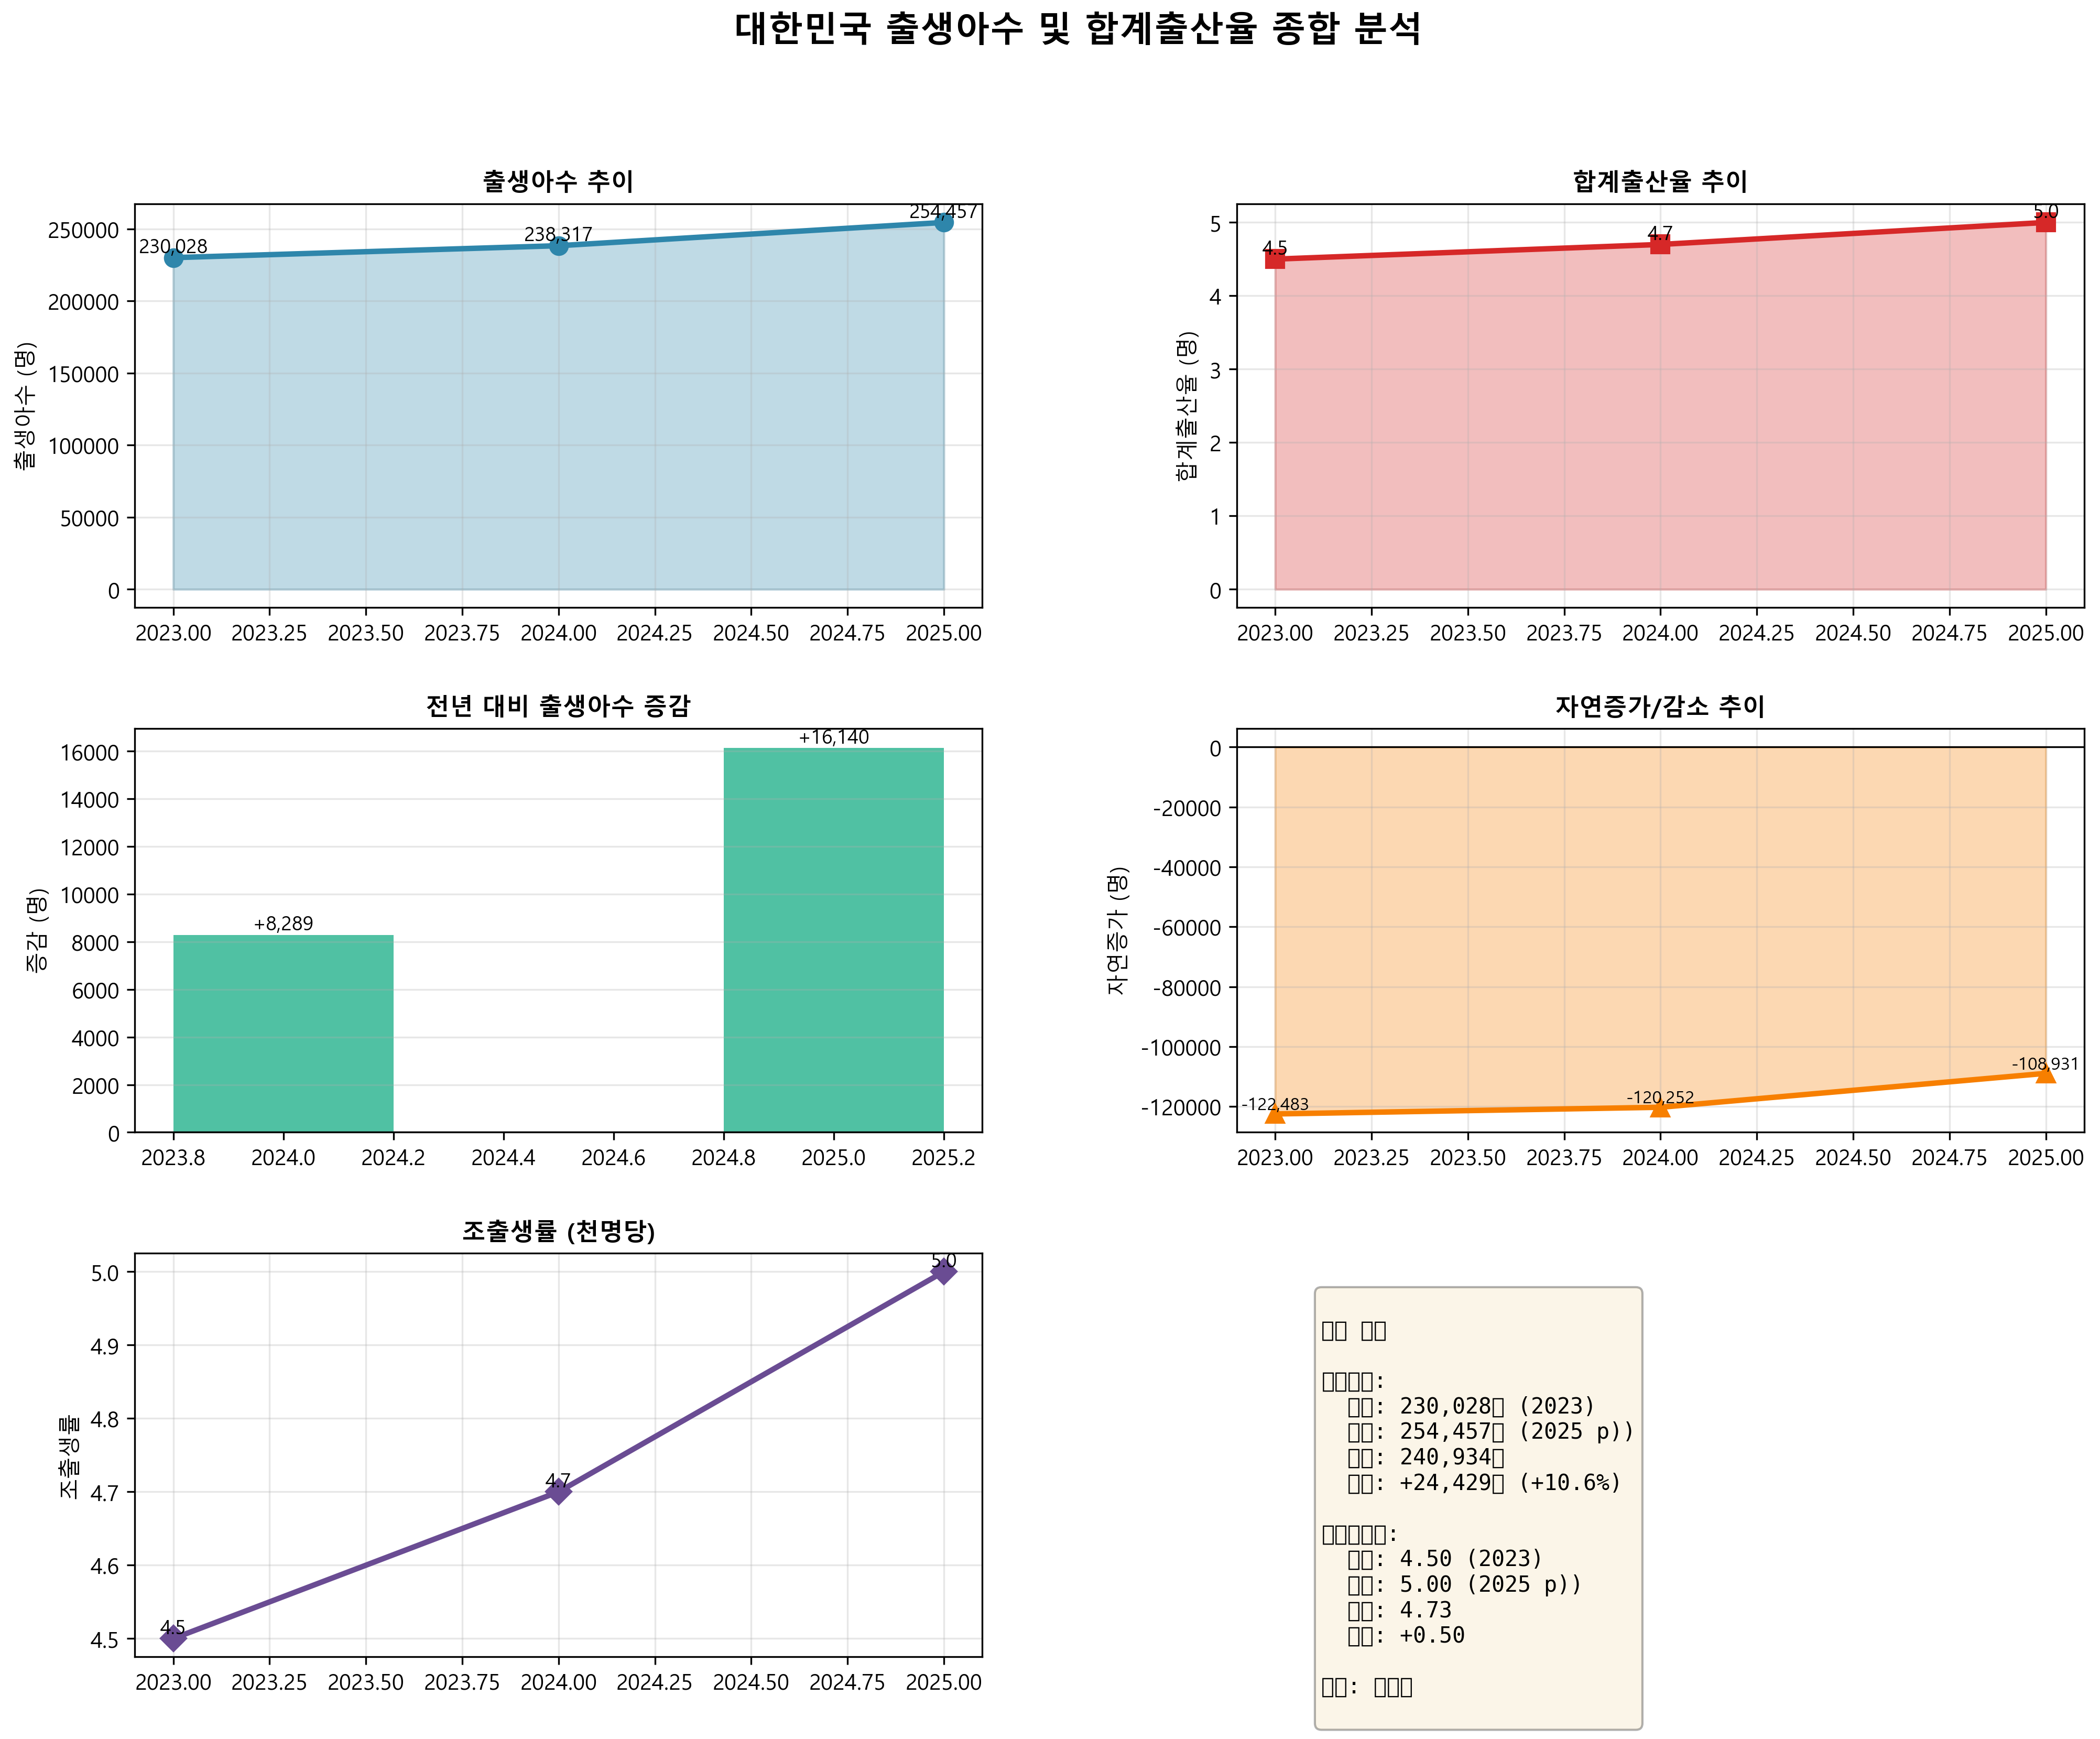

Here is the Python script that generated this plot:
import pandas as pd
import numpy as np
import matplotlib.pyplot as plt
import warnings
warnings.filterwarnings('ignore')

plt.rcParams['font.family'] = 'Malgun Gothic'
plt.rcParams['font.sans-serif'] = ['Malgun Gothic']
plt.rcParams['axes.unicode_minus'] = False

# 파일 로드
file_path = '출생아수__합계출산율__자연증가_등_20260529172733.xlsx'
df = pd.read_excel(file_path, sheet_name=0)

# 데이터 클랜징
df_clean = df.iloc[:, 1:].copy()
df_clean.index = df.iloc[:, 0]

for col in df_clean.columns:
    df_clean[col] = pd.to_numeric(df_clean[col], errors='coerce')

# 년도
years = []
for y in df_clean.columns:
    try:
        years.append(int(str(y).split()[0]))
    except:
        years.append(y)

# ==================== 다각도 분석 ====================
fig = plt.figure(figsize=(16, 12))
gs = fig.add_gridspec(3, 2, hspace=0.3, wspace=0.3)

fig.suptitle('대한민국 출생아수 및 합계출산율 종합 분석', 
             fontsize=16, fontweight='bold')

# 1. 출생아수 트렌드
ax1 = fig.add_subplot(gs[0, 0])
birth_data = df_clean.iloc[0]
ax1.plot(years, birth_data.values, marker='o', linewidth=2.5, markersize=8, color='#2E86AB')
ax1.fill_between(years, birth_data.values, alpha=0.3, color='#2E86AB')
ax1.set_title('출생아수 추이', fontweight='bold', fontsize=11)
ax1.set_ylabel('출생아수 (명)')
ax1.grid(True, alpha=0.3)
for year, value in zip(years, birth_data.values):
    ax1.text(year, value, f'{value:,.0f}', ha='center', va='bottom', fontsize=9)

# 2. 합계출산율 트렌드
ax2 = fig.add_subplot(gs[0, 1])
fertility_data = df_clean.iloc[2]
ax2.plot(years, fertility_data.values, marker='s', linewidth=2.5, markersize=8, color='#D62828')
ax2.fill_between(years, fertility_data.values, alpha=0.3, color='#D62828')
ax2.set_title('합계출산율 추이', fontweight='bold', fontsize=11)
ax2.set_ylabel('합계출산율 (명)')
ax2.grid(True, alpha=0.3)
for year, value in zip(years, fertility_data.values):
    ax2.text(year, value, f'{value:.1f}', ha='center', va='bottom', fontsize=9)

# 3. 년도별 증감 (출생아수)
ax3 = fig.add_subplot(gs[1, 0])
changes = []
for i in range(1, len(birth_data)):
    change = birth_data.iloc[i] - birth_data.iloc[i-1]
    changes.append(change)
colors = ['#06A77D' if x >= 0 else '#D62828' for x in changes]
ax3.bar(years[1:], changes, color=colors, alpha=0.7, width=0.4)
ax3.axhline(y=0, color='black', linestyle='-', linewidth=0.8)
ax3.set_title('전년 대비 출생아수 증감', fontweight='bold', fontsize=11)
ax3.set_ylabel('증감 (명)')
ax3.grid(True, alpha=0.3, axis='y')
for year, change in zip(years[1:], changes):
    ax3.text(year, change, f'{change:+,.0f}', ha='center', 
             va='bottom' if change >= 0 else 'top', fontsize=9)

# 4. 자연증가 현황
ax4 = fig.add_subplot(gs[1, 1])
natural_increase = df_clean.iloc[1]
ax4.plot(years, natural_increase.values, marker='^', linewidth=2.5, markersize=8, 
         color='#F77F00', label='Natural Increase/Decrease')
ax4.fill_between(years, natural_increase.values, alpha=0.3, color='#F77F00')
ax4.axhline(y=0, color='black', linestyle='-', linewidth=0.8)
ax4.set_title('자연증가/감소 추이', fontweight='bold', fontsize=11)
ax4.set_ylabel('자연증가 (명)')
ax4.grid(True, alpha=0.3)
for year, value in zip(years, natural_increase.values):
    ax4.text(year, value, f'{value:,.0f}', ha='center', va='bottom', fontsize=8)

# 5. 출산율(천명당)
ax5 = fig.add_subplot(gs[2, 0])
crude_birth = df_clean.iloc[2]
ax5.plot(years, crude_birth.values, marker='D', linewidth=2.5, markersize=8, color='#6A4C93')
ax5.set_title('조출생률 (천명당)', fontweight='bold', fontsize=11)
ax5.set_ylabel('조출생률')
ax5.grid(True, alpha=0.3)
for year, value in zip(years, crude_birth.values):
    ax5.text(year, value, f'{value:.1f}', ha='center', va='bottom', fontsize=9)

# 6. 전체 지표 비교
ax6 = fig.add_subplot(gs[2, 1])
ax6.axis('off')

# 통계 테이블
summary_text = f"""
요약 통계

출생아수:
  최소: {birth_data.min():,.0f}명 ({birth_data.idxmin()})
  최대: {birth_data.max():,.0f}명 ({birth_data.idxmax()})
  평균: {birth_data.mean():,.0f}명
  변화: {birth_data.iloc[-1] - birth_data.iloc[0]:+,.0f}명 ({((birth_data.iloc[-1] - birth_data.iloc[0]) / birth_data.iloc[0] * 100):+.1f}%)

합계출산율:
  최소: {fertility_data.min():.2f} ({fertility_data.idxmin()})
  최대: {fertility_data.max():.2f} ({fertility_data.idxmax()})
  평균: {fertility_data.mean():.2f}
  변화: {fertility_data.iloc[-1] - fertility_data.iloc[0]:+.2f}

추세: 상승세
"""

ax6.text(0.1, 0.9, summary_text, transform=ax6.transAxes, fontsize=10, 
         verticalalignment='top', fontfamily='monospace',
         bbox=dict(boxstyle='round', facecolor='wheat', alpha=0.3))

plt.savefig('comprehensive_analysis.png', dpi=300, bbox_inches='tight')
print("✓ Comprehensive analysis graph saved: comprehensive_analysis.png")
plt.show()
